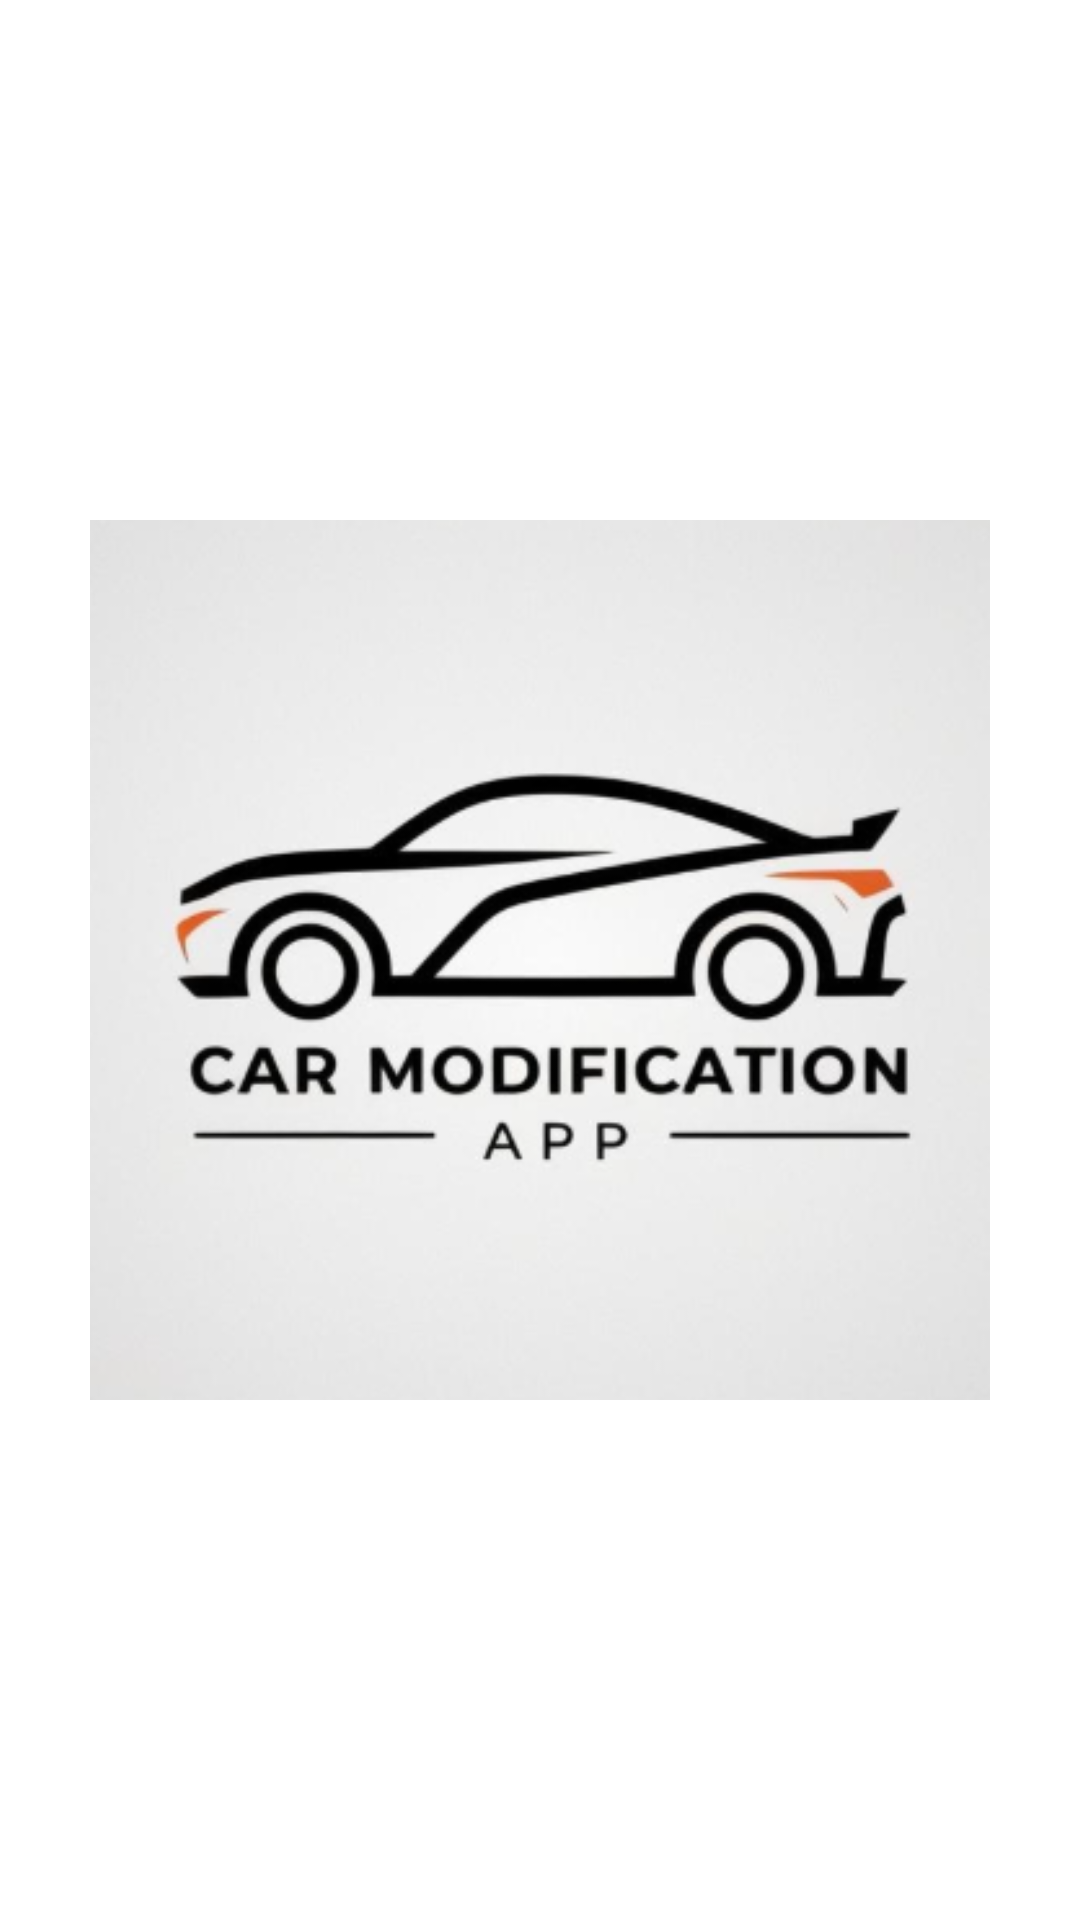

Layout XML and referenced resources for this Android screen:
<!-- AndroidManifest.xml: application theme Theme.PracticaCoches -->
<!-- res/layout/activity_splash_screen.xml -->
<?xml version="1.0" encoding="utf-8"?>
<RelativeLayout
    xmlns:android="http://schemas.android.com/apk/res/android"
    android:layout_width="match_parent"
    android:layout_height="match_parent"
    android:background="@android:color/white"
    android:gravity="center">

    <ImageView
        android:id="@+id/logoImageView"
        android:layout_width="300dp"
        android:layout_height="300dp"
        android:src="@drawable/logo" />
</RelativeLayout>
<!-- resources referenced by this layout -->
<resources>
  <!-- drawable logo: png bitmap (drawable, 65440 bytes) -->
  <style name="Theme.PracticaCoches" parent="Theme.Material3.DayNight.NoActionBar">
          
          <item name="colorPrimary">#1C1C1E</item>        
          <item name="colorOnPrimary">#FFFFFF</item>
          <item name="colorPrimaryContainer">#2C2C2E</item>
  
          <item name="colorSecondary">#CDAF63</item>     
          <item name="colorOnSecondary">#1C1C1E</item>
  
          <item name="colorSurface">#FFFFFF</item>
          <item name="colorOnSurface">#000000</item>
  
          
          <item name="android:windowBackground">?android:colorBackground</item>
  
          
          <item name="buttonStyle">@style/CustomButton</item>
          <item name="textInputStyle">@style/CustomTextInput</item>
      </style>
  <style name="CustomButton" parent="Widget.Material3.Button">
          <item name="backgroundTint">#CDAF63</item>
          <item name="android:textColor">#FFFFFF</item>
          <item name="shapeAppearanceOverlay">@style/RoundedButton</item>
      </style>
  <style name="CustomTextInput" parent="Widget.Material3.TextInputLayout.FilledBox">
          <item name="boxBackgroundColor">#2C2C2E</item>
          <item name="hintTextAppearance">@style/HintTextStyle</item>
      </style>
  <style name="RoundedButton" parent="">
          <item name="cornerSize">16dp</item>
      </style>
  <style name="HintTextStyle" parent="TextAppearance.Material3.BodySmall">
          <item name="android:textColor">#AAAAAA</item>
      </style>
</resources>
